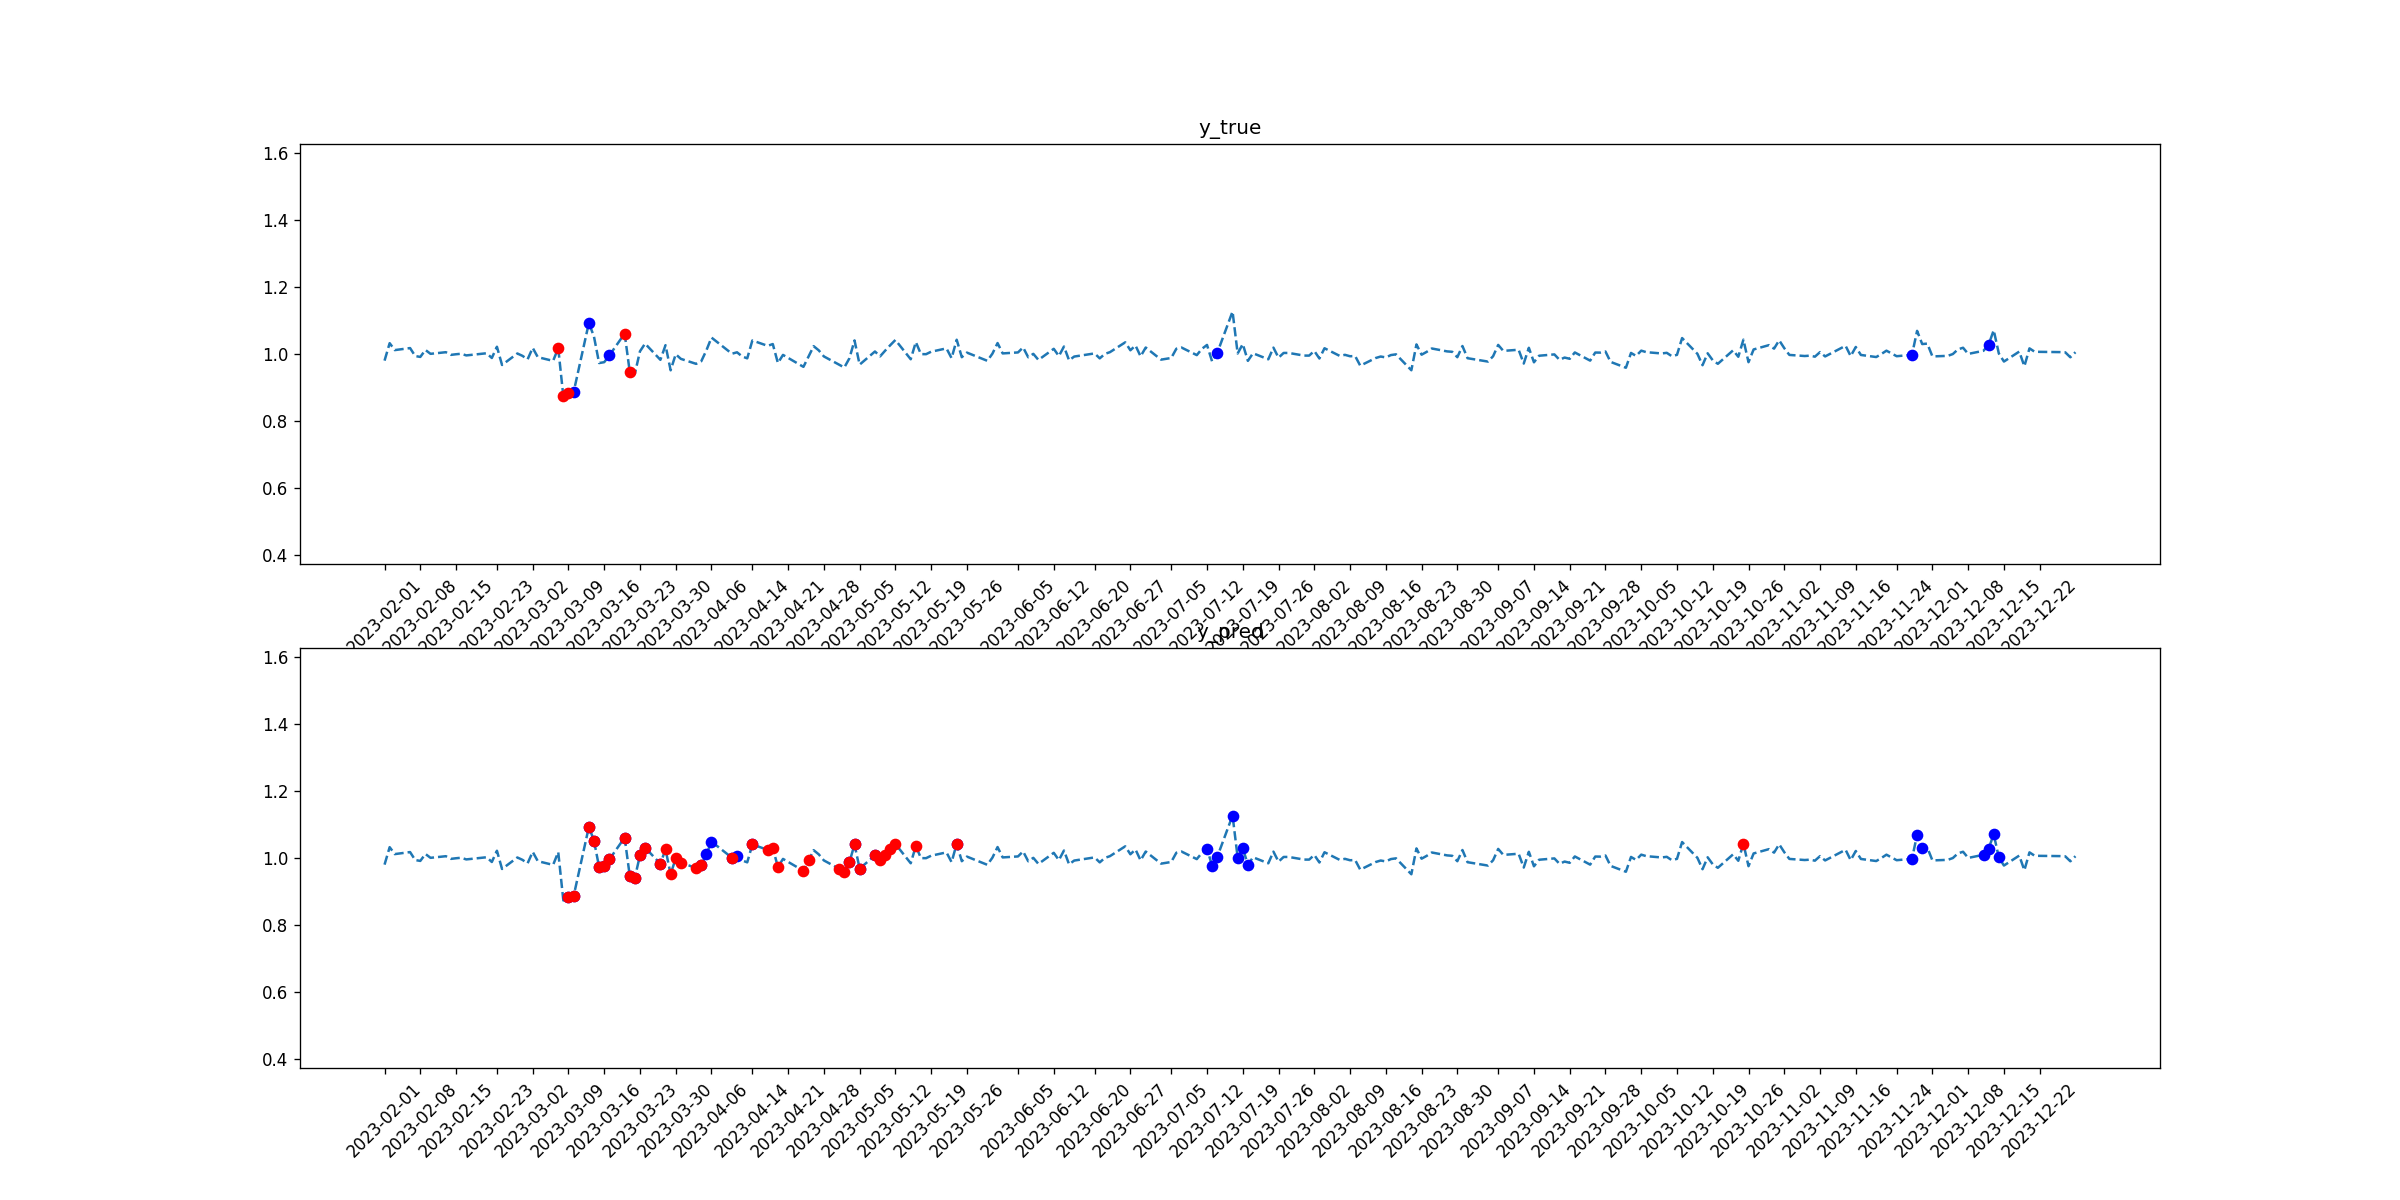

Data behind this chart, as committed beside it:
tid, symbol, close, target_1, pred_1, target_2, pred_2
2023-02-01, SCHW, 0.9792, 0, 0, 0, 0
2023-02-02, SCHW, 1.031, 0, 0, 0, 0
2023-02-03, SCHW, 1.011, 0, 0, 0, 0
2023-02-06, SCHW, 1.017, 0, 0, 0, 0
2023-02-07, SCHW, 0.9929, 0, 0, 0, 0
2023-02-08, SCHW, 0.9903, 0, 0, 0, 0
2023-02-09, SCHW, 1.011, 0, 0, 0, 0
2023-02-10, SCHW, 0.9995, 0, 0, 0, 0
2023-02-13, SCHW, 1.004, 0, 0, 0, 0
2023-02-14, SCHW, 0.9964, 0, 0, 0, 0
2023-02-15, SCHW, 0.9983, 0, 0, 0, 0
2023-02-16, SCHW, 0.9998, 0, 0, 0, 0
2023-02-17, SCHW, 0.9948, 0, 0, 0, 0
2023-02-21, SCHW, 1.001, 0, 0, 0, 0
2023-02-22, SCHW, 0.9871, 0, 0, 0, 0
2023-02-23, SCHW, 1.021, 0, 0, 0, 0
2023-02-24, SCHW, 0.9663, 0, 0, 0, 0
2023-02-27, SCHW, 1.001, 0, 0, 0, 0
2023-02-28, SCHW, 0.9935, 0, 0, 0, 0
2023-03-01, SCHW, 0.9829, 0, 0, 0, 0
2023-03-02, SCHW, 1.017, 0, 0, 0, 0
2023-03-03, SCHW, 0.9895, 0, 0, 0, 0
2023-03-06, SCHW, 0.9785, 0, 0, 0, 0
2023-03-07, SCHW, 1.017, 0, 0, 1, 0
2023-03-08, SCHW, 0.8723, 0, 0, 1, 0
2023-03-09, SCHW, 0.8831, 0, 1, 1, 1
2023-03-10, SCHW, 0.8843, 1, 1, 0, 1
2023-03-13, SCHW, 1.092, 1, 1, 0, 1
2023-03-14, SCHW, 1.051, 0, 1, 0, 1
2023-03-15, SCHW, 0.972, 0, 1, 0, 1
2023-03-16, SCHW, 0.9746, 0, 1, 0, 1
2023-03-17, SCHW, 0.9947, 1, 1, 0, 1
2023-03-20, SCHW, 1.06, 0, 1, 1, 1
2023-03-21, SCHW, 0.946, 0, 1, 1, 1
2023-03-22, SCHW, 0.9401, 0, 1, 0, 1
2023-03-23, SCHW, 1.007, 0, 1, 0, 1
2023-03-24, SCHW, 1.03, 0, 1, 0, 1
2023-03-27, SCHW, 0.9816, 0, 1, 0, 1
2023-03-28, SCHW, 1.025, 0, 0, 0, 1
2023-03-29, SCHW, 0.9504, 0, 0, 0, 1
2023-03-30, SCHW, 0.9983, 0, 0, 0, 1
2023-03-31, SCHW, 0.9845, 0, 0, 0, 1
2023-04-03, SCHW, 0.9696, 0, 0, 0, 1
2023-04-04, SCHW, 0.9774, 0, 1, 0, 1
2023-04-05, SCHW, 1.01, 0, 1, 0, 0
2023-04-06, SCHW, 1.048, 0, 1, 0, 0
2023-04-10, SCHW, 0.9998, 0, 1, 0, 1
2023-04-11, SCHW, 1.004, 0, 1, 0, 0
2023-04-12, SCHW, 0.9917, 0, 0, 0, 0
2023-04-13, SCHW, 0.986, 0, 0, 0, 0
2023-04-14, SCHW, 1.039, 0, 1, 0, 1
2023-04-17, SCHW, 1.023, 0, 0, 0, 1
2023-04-18, SCHW, 1.029, 0, 0, 0, 1
2023-04-19, SCHW, 0.9721, 0, 0, 0, 1
2023-04-20, SCHW, 0.9963, 0, 0, 0, 0
2023-04-21, SCHW, 0.9874, 0, 0, 0, 0
2023-04-24, SCHW, 0.9607, 0, 0, 0, 1
2023-04-25, SCHW, 0.9916, 0, 0, 0, 1
2023-04-26, SCHW, 1.022, 0, 0, 0, 0
2023-04-27, SCHW, 1.01, 0, 0, 0, 0
... 170 more rows
